Run: headless pygame with SDL's dummy video driver; simulated clock (each Clock.tick advances the game by its frame time, no real sleeping); random seed 0; keys injected as events and as key.get_pressed() state; no mouse input.
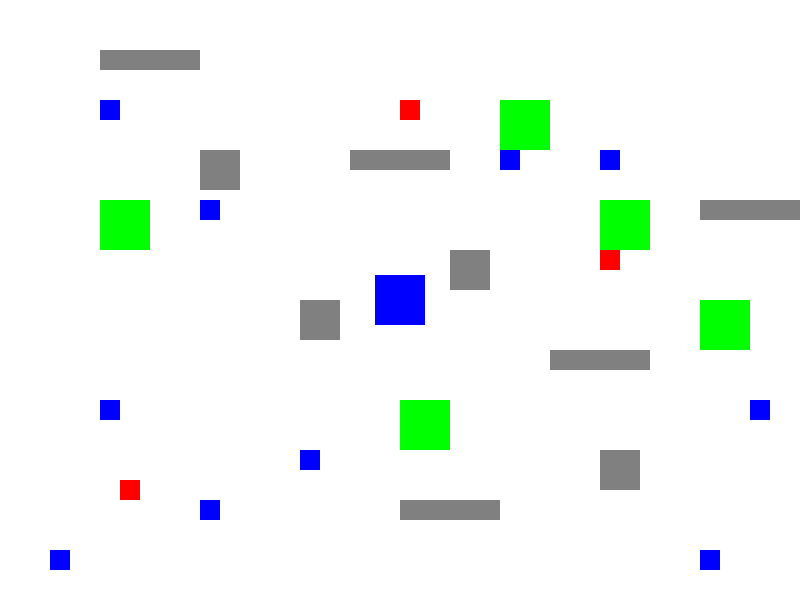
Frame 1 of 4 · flips 1–60 · no input
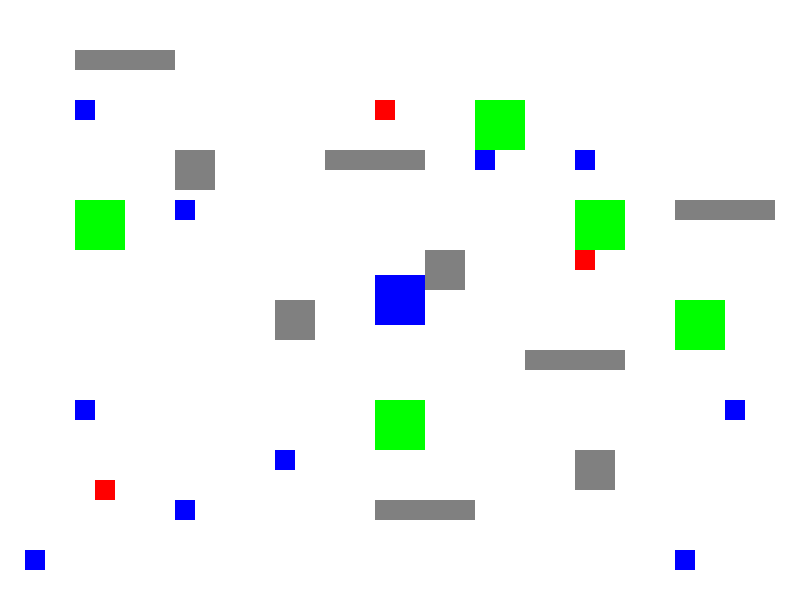
Frame 2 of 4 · flips 61–180 · tapped SPACE, RETURN · held RIGHT (→), D
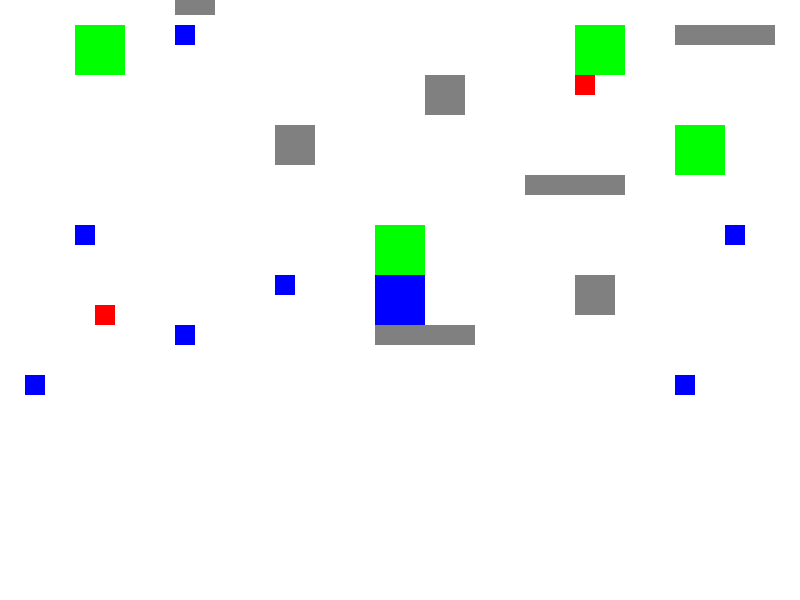
Frame 3 of 4 · flips 181–300 · held DOWN (↓), S
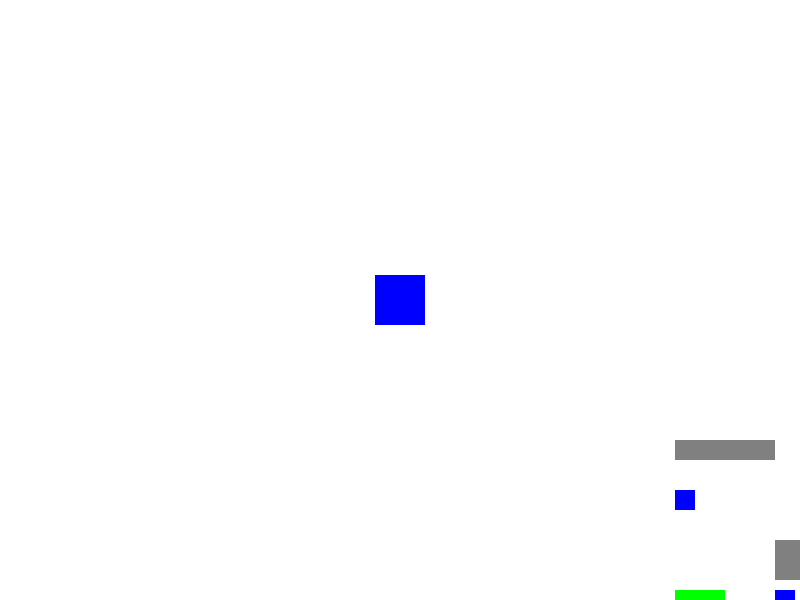
Frame 4 of 4 · flips 301–420 · held LEFT (←), A, UP (↑), W

The pygame program that drew these frames:

import pygame
import random

# Inicializar Pygame
pygame.init()

# Establecer resolución de pantalla
SCREEN_WIDTH = 800
SCREEN_HEIGHT = 600
screen = pygame.display.set_mode((SCREEN_WIDTH, SCREEN_HEIGHT))

# Título del juego
pygame.display.set_caption("Robot Explorador Autónomo (Primera Persona)")

# Colores
WHITE = (255, 255, 255)
RED = (255, 0, 0)
GREEN = (0, 255, 0)
BLUE = (0, 0, 255)
GRAY = (128, 128, 128)  # Color para obstáculos

# Fuente de texto
font = pygame.font.SysFont(None, 36)

# Clase RobotActivity con detección de colisiones
class RobotActivity:
    def __init__(self):
        self.x = SCREEN_WIDTH // 2
        self.y = SCREEN_HEIGHT // 2
        self.velocidad = 5
        self.claw_open = False
        self.item_picked = None
        self.collected_items = []
        self.message = ""  # Mensaje actual en pantalla

    def move(self, dx, dy, obstacles):
        # Calcula la nueva posición potencial del robot
        new_x = self.x + dx * self.velocidad
        new_y = self.y + dy * self.velocidad
        
        # Verifica colisión antes de mover
        if not self.collide_with_obstacles(new_x, self.y, obstacles):
            self.x = new_x
        if not self.collide_with_obstacles(self.x, new_y, obstacles):
            self.y = new_y

    def collide_with_obstacles(self, new_x, new_y, obstacles):
        robot_rect = pygame.Rect(new_x - 25, new_y - 25, 50, 50)  # Rectángulo del robot
        for obstacle in obstacles:
            obstacle_rect = pygame.Rect(obstacle.x, obstacle.y, obstacle.get_width(), obstacle.get_height())
            if robot_rect.colliderect(obstacle_rect):
                return True  # Colisión detectada
        return False  # No hay colisión

    def open_claw(self):
        self.claw_open = True

    def close_claw(self):
        self.claw_open = False

    def pick_item(self, item):
        if self.claw_open and not self.item_picked:
            if item.tipo in ["humano", "animal"]:
                self.message = f"{item.tipo.capitalize()} detectado: No es basura"
            else:
                self.item_picked = item
                item.recogido = True
                self.message = f"Recogido: {item.tipo}"

    def drop_item(self, container):
        if self.item_picked:
            self.item_picked.x = container.x + 15
            self.item_picked.y = container.y + 15
            self.message = f"Objeto soltado en el contenedor: {container.x}, {container.y}"
            self.item_picked = None

# Clase Item (basura, humanos, animales)
class Item:
    def __init__(self, x, y, tipo):
        self.x = x
        self.y = y
        self.tipo = tipo
        self.recogido = False

    def draw(self, offset_x, offset_y):
        if not self.recogido:
            color = RED if self.tipo in ["basura", "metal", "papel"] else BLUE
            pygame.draw.rect(screen, color, (self.x - offset_x, self.y - offset_y, 20, 20))

# Clase Container
class Container:
    def __init__(self, x, y):
        self.x = x
        self.y = y

    def draw(self, offset_x, offset_y):
        pygame.draw.rect(screen, GREEN, (self.x - offset_x, self.y - offset_y, 50, 50))

# Clase Obstacle con detección de tamaño
class Obstacle:
    def __init__(self, x, y, largo=False):
        self.x = x
        self.y = y
        self.largo = largo  # Si el obstáculo es largo o pequeño

    def get_width(self):
        return 100 if self.largo else 40

    def get_height(self):
        return 20 if self.largo else 40

    def draw(self, offset_x, offset_y):
        pygame.draw.rect(screen, GRAY, (self.x - offset_x, self.y - offset_y, self.get_width(), self.get_height()))

# Crear instancia del robot
robot = RobotActivity()

# Crear artículos, humanos, animales, contenedores y obstáculos
items = [
    Item(100, 100, "botella plástica"),
    Item(200, 200, "lata"),
    Item(300, 300, "recipiente plástico"),
    Item(400, 100, "papel"),
    Item(500, 150, "vidrio"),
    Item(600, 250, "metal"),
    Item(700, 300, "plástico"),
    Item(750, 400, "cartón"),
    Item(50, 550, "bolsa plástica"),
    Item(120, 480, "metal")
]

organismos_vivos = [
    Item(100, 400, "humano"),
    Item(200, 500, "animal"),
    Item(300, 450, "humano"),
    Item(600, 150, "animal"),
    Item(450, 500, "humano"),
    Item(700, 550, "animal"),
]

containers = [
    Container(500, 100),
    Container(600, 200),
    Container(700, 300),
    Container(400, 400),
    Container(100, 200)
]

obstacles = [
    Obstacle(350, 150, largo=True),
    Obstacle(450, 250),
    Obstacle(550, 350, largo=True),
    Obstacle(300, 300),
    Obstacle(100, 50, largo=True),
    Obstacle(200, 150),
    Obstacle(400, 500, largo=True),
    Obstacle(600, 450),
    Obstacle(700, 200, largo=True),
]

# Bucle principal del juego
clock = pygame.time.Clock()
running = True
while running:
    for event in pygame.event.get():
        if event.type == pygame.QUIT:
            running = False

    # Obtener el estado de las teclas
    keys = pygame.key.get_pressed()

    # Control del robot con teclas de flechas
    dx, dy = 0, 0
    if keys[pygame.K_LEFT]:
        dx = -1
    if keys[pygame.K_RIGHT]:
        dx = 1
    if keys[pygame.K_UP]:
        dy = -1
    if keys[pygame.K_DOWN]:
        dy = 1

    robot.move(dx, dy, obstacles)  # Pasar obstáculos al método move

    # Abrir y cerrar garra con la tecla espacio
    if keys[pygame.K_SPACE]:
        robot.open_claw()
    else:
        robot.close_claw()

    # Recoger objetos cercanos
    for item in items + organismos_vivos:
        if not item.recogido and abs(robot.x - item.x) < 20 and abs(robot.y - item.y) < 20:
            robot.pick_item(item)

    # Soltar objetos en contenedores cercanos
    for container in containers:
        if robot.item_picked and abs(robot.x - container.x) < 50 and abs(robot.y - container.y) < 50:
            robot.drop_item(container)

    # Dibujar fondo (blanco)
    screen.fill(WHITE)

    # Dibujar artículos, organismos vivos, contenedores y obstáculos en función de la posición del robot
    offset_x, offset_y = robot.x - SCREEN_WIDTH // 2, robot.y - SCREEN_HEIGHT // 2

    for item in items:
        item.draw(offset_x, offset_y)
    for organismo in organismos_vivos:
        organismo.draw(offset_x, offset_y)
    for container in containers:
        container.draw(offset_x, offset_y)
    for obstacle in obstacles:
        obstacle.draw(offset_x, offset_y)

    # Dibujar el campo de visión del robot
    pygame.draw.rect(screen, BLUE, (SCREEN_WIDTH // 2 - 25, SCREEN_HEIGHT // 2 - 25, 50, 50))

    # Mostrar el mensaje actual en pantalla
    if robot.message:
        texto = font.render(robot.message, True, (0, 0, 0))
        screen.blit(texto, (20, 20))

    # Actualizar pantalla
    pygame.display.flip()

    # Controlar la velocidad de fotogramas
    clock.tick(60)

# Cerrar Pygame correctamente
pygame.quit()
